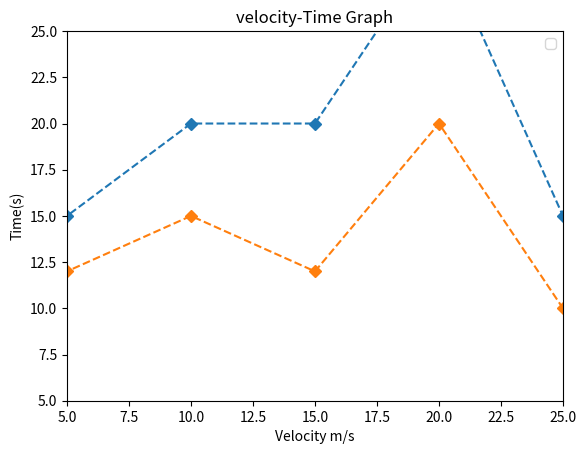

This chart was generated by the following Python code:
import matplotlib.pyplot as plt

x=[0,5,10,15,20,25,30]
y1=[10,15,20,20,30,15,0]
y2=[10,12,15,12,20,10,0]

plt.plot(x,y1, linestyle='dashed' ,marker='D')
plt.plot(x,y2, linestyle='dashed', marker='D')
plt.title('velocity-Time Graph' )
plt.xlabel ('Velocity m/s')
plt.ylabel('Time(s)')

plt.xlim(5,25)
plt.ylim(5,25)

plt.legend()
plt.show()